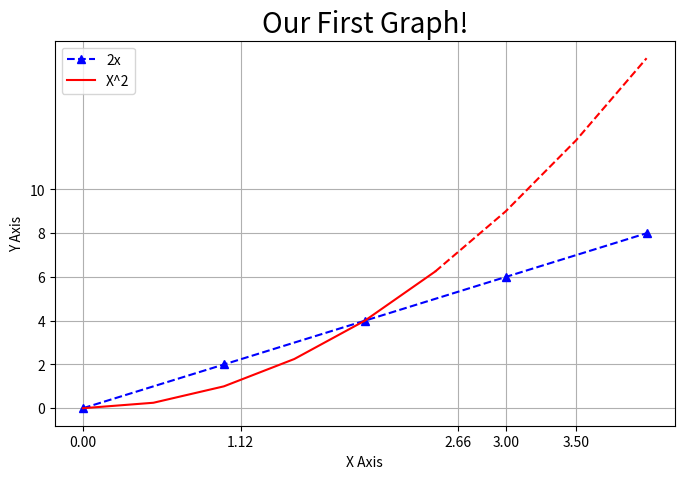

Recreate this plot in Python.
# импорт библиотек matplotlib, numpy, pandas (понадобится для считывания данных)
import matplotlib.pyplot as plt
import numpy as np
import pandas as pd
x = [0,1,2,3,4]
y = [0,2,4,6,8]

# Инициализировать рисунок/Figure
# dpi -- количество пикселей на дюйм в рисунке
# figsize -- пропорции "поля" рисунка
plt.figure(figsize=(8,5), dpi=100)

# Line 1

# Основные возможные аргументы функции plot. По умолчанию необходимы только x и y
#plt.plot(x,y, label='2x', color='red', linewidth=2, marker='.', linestyle='--', markersize=10, markeredgecolor='blue')

#нарисуем график первой функции -- 2x
plt.plot(x,y, 'b^--', label='2x')

## Line 2

# С помощью numpy мы можем создавать массив из чисел с определенным интервалом функцией arange. np.linspace(..) делает то же самое, но с целыми числами
x2 = np.arange(0,4.5,0.5)

# Нарисуем часть второго графика как сплошную кривую -- квадрат значений x2
# Поскольку x2 -- массив numpy, мы можем это сделать просто "возведя в квадрат" массив
plt.plot(x2[:6], x2[:6]**2, 'r', label='X^2')

# Нарисуем часть графика пунктиром. 'r' после x и y означает красный цвет, '--' - рисовку пунктиром
plt.plot(x2[5:], x2[5:]**2, 'r--')

# Добавим заголовок (в fontdict нужен словарь, шрифт должен поддерживаться matplotlib'ом)
plt.title('Our First Graph!', fontdict={'fontname': 'sans-serif', 'fontsize': 20})

# Подпишем оси
plt.xlabel('X Axis')
plt.ylabel('Y Axis')

# Зададим какие-нибудь корявые "штрихи"/ticks на осях. в эти фунции можно передать любой список
plt.xticks([0,1.12,2.66,3,3.5])
plt.yticks([0,2,4,6,8,10])

# сделаем по этим штрихам сетку
plt.grid()

# функция легенды графика для отображения label'ов графиков
plt.legend()

# Можем сохранить график в высоком качестве
plt.savefig('mygraph.png', dpi=300)

# И вызвать эту функцию чтобы график сразу после отрисовки не пропал, пока мы его не закроем
plt.show()